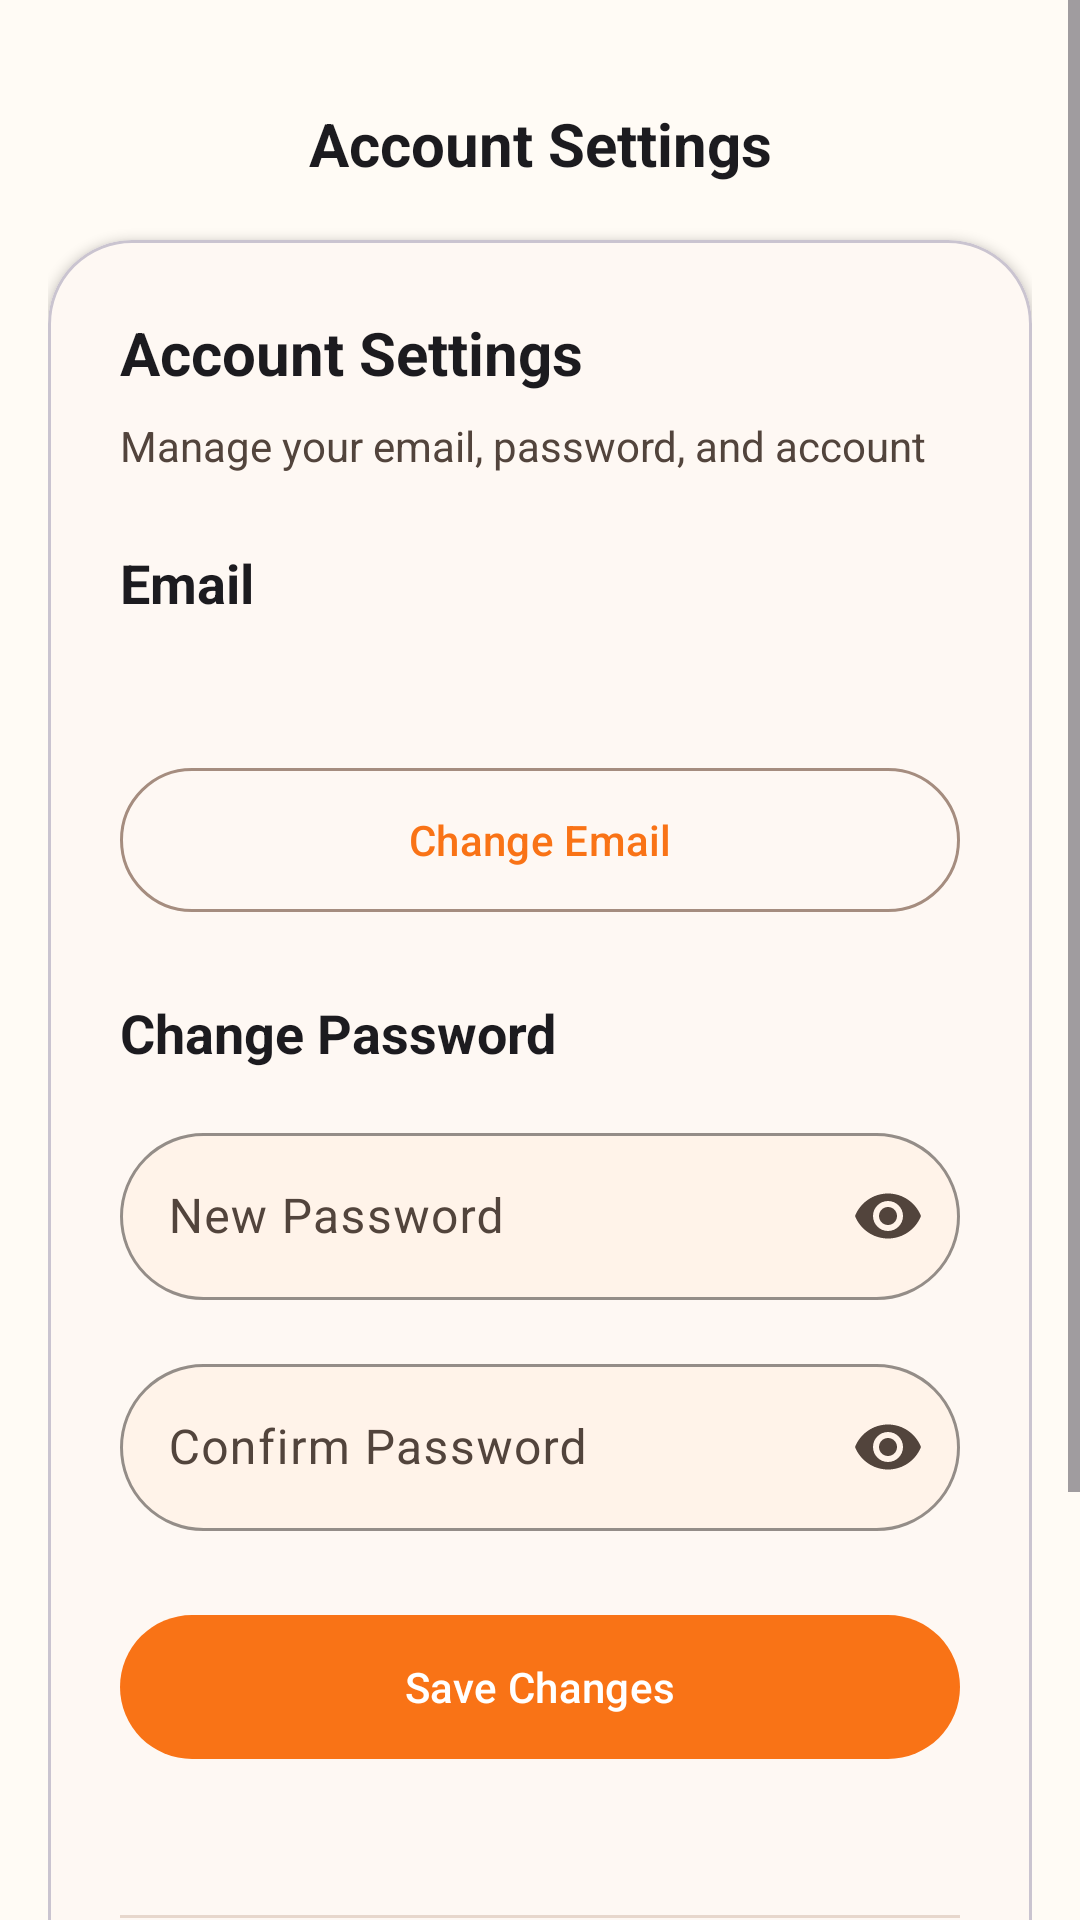

Android layout source for this screen:
<!-- AndroidManifest.xml: application theme Theme.Common_Ground -->
<!-- res/layout/fragment_account_settings.xml -->
<?xml version="1.0" encoding="utf-8"?>
<ScrollView xmlns:android="http://schemas.android.com/apk/res/android"
    xmlns:app="http://schemas.android.com/apk/res-auto"
    android:layout_width="match_parent"
    android:layout_height="match_parent"
    android:fillViewport="true"
    android:background="@color/md_surface"
    android:fitsSystemWindows="true">

    <androidx.constraintlayout.widget.ConstraintLayout
        android:layout_width="match_parent"
        android:layout_height="wrap_content"
        android:padding="@dimen/spacing_16">

        <com.google.android.material.appbar.MaterialToolbar
            android:id="@+id/toolbar"
            android:layout_width="0dp"
            android:layout_height="?attr/actionBarSize"
            android:background="@android:color/transparent"
            app:title=""
            app:contentInsetStart="0dp"
            app:layout_constraintTop_toTopOf="parent"
            app:layout_constraintStart_toStartOf="parent"
            app:layout_constraintEnd_toEndOf="parent">

            <LinearLayout
                android:layout_width="match_parent"
                android:layout_height="match_parent"
                android:gravity="center_vertical"
                android:orientation="horizontal"
                android:paddingHorizontal="@dimen/spacing_8">

                <ImageButton
                    android:id="@+id/back_button"
                    android:layout_width="48dp"
                    android:layout_height="48dp"
                    android:background="?attr/selectableItemBackgroundBorderless"
                    android:contentDescription="@string/back"
                    android:src="@drawable/ic_arrow_back"
                    app:tint="@color/md_on_surface" />

                <TextView
                    android:layout_width="0dp"
                    android:layout_height="wrap_content"
                    android:layout_weight="1"
                    android:text="@string/account_settings"
                    android:textColor="@color/md_on_surface"
                    android:textSize="@dimen/text_xl"
                    android:textStyle="bold"
                    android:gravity="center" />

                <View
                    android:layout_width="48dp"
                    android:layout_height="48dp" />
            </LinearLayout>
        </com.google.android.material.appbar.MaterialToolbar>

        <com.google.android.material.card.MaterialCardView
            android:layout_width="match_parent"
            android:layout_height="wrap_content"
            style="@style/CardView.Rounded"
            app:cardCornerRadius="@dimen/corner_radius_28"
            app:cardElevation="@dimen/elevation_2"
            app:layout_constraintTop_toBottomOf="@id/toolbar"
            app:layout_constraintBottom_toBottomOf="parent"
            app:layout_constraintStart_toStartOf="parent"
            app:layout_constraintEnd_toEndOf="parent">

            <LinearLayout
                android:layout_width="match_parent"
                android:layout_height="wrap_content"
                android:orientation="vertical"
                android:padding="@dimen/spacing_24">

                <TextView
                    android:layout_width="match_parent"
                    android:layout_height="wrap_content"
                    android:text="@string/account_settings"
                    android:textColor="@color/md_on_surface"
                    android:textSize="@dimen/text_xl"
                    android:textStyle="bold"
                    android:layout_marginBottom="@dimen/spacing_8" />

                <TextView
                    android:layout_width="match_parent"
                    android:layout_height="wrap_content"
                    android:text="@string/account_settings_description"
                    android:textColor="@color/md_on_surface_variant"
                    android:textSize="@dimen/text_sm"
                    android:layout_marginBottom="@dimen/spacing_24" />

                <TextView
                    android:layout_width="wrap_content"
                    android:layout_height="wrap_content"
                    android:text="@string/email"
                    android:textColor="@color/md_on_surface"
                    android:textSize="@dimen/text_lg"
                    android:textStyle="bold"
                    android:layout_marginBottom="@dimen/spacing_8" />

                <TextView
                    android:id="@+id/current_email_text"
                    android:layout_width="match_parent"
                    android:layout_height="wrap_content"
                    android:textColor="@color/md_on_surface_variant"
                    android:textSize="@dimen/text_base"
                    android:layout_marginBottom="@dimen/spacing_16" />

                <com.google.android.material.button.MaterialButton
                    android:id="@+id/change_email_button"
                    style="@style/Button.Outlined"
                    android:layout_width="match_parent"
                    android:layout_height="wrap_content"
                    android:text="@string/change_email"
                    android:layout_marginBottom="@dimen/spacing_24" />

                <TextView
                    android:layout_width="wrap_content"
                    android:layout_height="wrap_content"
                    android:text="@string/change_password"
                    android:textColor="@color/md_on_surface"
                    android:textSize="@dimen/text_lg"
                    android:textStyle="bold"
                    android:layout_marginBottom="@dimen/spacing_16" />

                <com.google.android.material.textfield.TextInputLayout
                    android:id="@+id/new_password_layout"
                    style="@style/TextInputLayout.Rounded"
                    android:layout_width="match_parent"
                    android:layout_height="wrap_content"
                    android:layout_marginBottom="@dimen/spacing_16"
                    app:endIconMode="password_toggle">

                    <com.google.android.material.textfield.TextInputEditText
                        android:id="@+id/new_password_edit"
                        android:layout_width="match_parent"
                        android:layout_height="wrap_content"
                        android:hint="@string/new_password"
                        android:inputType="textPassword"
                        android:maxLines="1"
                        android:imeOptions="actionDone"/>
                </com.google.android.material.textfield.TextInputLayout>

                <com.google.android.material.textfield.TextInputLayout
                    android:id="@+id/confirm_password_layout"
                    style="@style/TextInputLayout.Rounded"
                    android:layout_width="match_parent"
                    android:layout_height="wrap_content"
                    android:layout_marginBottom="@dimen/spacing_24"
                    app:endIconMode="password_toggle">

                    <com.google.android.material.textfield.TextInputEditText
                        android:id="@+id/confirm_password_edit"
                        android:layout_width="match_parent"
                        android:layout_height="wrap_content"
                        android:hint="@string/confirm_password"
                        android:inputType="textPassword"
                        android:maxLines="1"
                        android:imeOptions="actionDone"/>
                </com.google.android.material.textfield.TextInputLayout>

                <com.google.android.material.button.MaterialButton
                    android:id="@+id/save_password_button"
                    style="@style/Button.Filled"
                    android:layout_width="match_parent"
                    android:layout_height="wrap_content"
                    android:text="@string/save_changes"
                    android:layout_marginBottom="@dimen/spacing_32" />

                <View
                    android:layout_width="match_parent"
                    android:layout_height="1dp"
                    android:background="@color/md_outline_variant"
                    android:layout_marginVertical="@dimen/spacing_16" />

                <com.google.android.material.button.MaterialButton
                    android:id="@+id/delete_account_button"
                    style="@style/Button.Outlined"
                    android:layout_width="match_parent"
                    android:layout_height="wrap_content"
                    android:text="@string/delete_account"
                    android:textColor="@color/md_error"
                    app:strokeColor="@color/md_error"
                    android:layout_marginBottom="@dimen/spacing_16" />

                <com.google.android.material.button.MaterialButton
                    android:id="@+id/logout_button"
                    style="@style/Button.Outlined"
                    android:layout_width="match_parent"
                    android:layout_height="wrap_content"
                    android:text="@string/logout"
                    android:textColor="@color/md_on_surface_variant" />

            </LinearLayout>
        </com.google.android.material.card.MaterialCardView>
    </androidx.constraintlayout.widget.ConstraintLayout>
</ScrollView>
<!-- resources referenced by this layout -->
<resources>
  <color name="md_error">#DC2626</color>
  <color name="md_on_surface">#1C1B1F</color>
  <color name="md_on_surface_variant">#52443C</color>
  <color name="md_outline_variant">#E7D7CC</color>
  <color name="md_surface">#FFFBF5</color>
  <dimen name="corner_radius_28">28dp</dimen>
  <dimen name="elevation_2">2dp</dimen>
  <dimen name="spacing_16">16dp</dimen>
  <dimen name="spacing_24">24dp</dimen>
  <dimen name="spacing_32">32dp</dimen>
  <dimen name="spacing_8">8dp</dimen>
  <dimen name="text_base">16sp</dimen>
  <dimen name="text_lg">18sp</dimen>
  <dimen name="text_sm">14sp</dimen>
  <dimen name="text_xl">20sp</dimen>
  <string name="account_settings">Account Settings</string>
  <string name="account_settings_description">Manage your email, password, and account</string>
  <string name="back">Back</string>
  <string name="change_email">Change Email</string>
  <string name="change_password">Change Password</string>
  <string name="confirm_password">Confirm Password</string>
  <string name="delete_account">Delete Account</string>
  <string name="email">Email</string>
  <string name="logout">Log Out</string>
  <string name="new_password">New Password</string>
  <string name="save_changes">Save Changes</string>
  <style name="Button.Filled" parent="Widget.Material3.Button">
          <item name="backgroundTint">@color/md_primary</item>
          <item name="android:textColor">@color/md_on_primary</item>
          <item name="cornerRadius">@dimen/corner_radius_full</item>
          <item name="android:elevation">@dimen/elevation_1</item>
          <item name="android:minHeight">@dimen/button_height</item>
      </style>
  <style name="Button.Outlined" parent="Widget.Material3.Button.OutlinedButton">
          <item name="strokeColor">@color/md_outline</item>
          <item name="android:textColor">@color/md_primary</item>
          <item name="cornerRadius">@dimen/corner_radius_full</item>
          <item name="android:minHeight">@dimen/button_height</item>
      </style>
  <style name="CardView.Rounded" parent="CardView">
          <item name="cardCornerRadius">@dimen/corner_radius_20</item>
          <item name="cardElevation">@dimen/elevation_2</item>
          <item name="cardBackgroundColor">@color/md_surface_container_low</item>
      </style>
  <style name="TextInputLayout.Rounded" parent="Widget.Material3.TextInputLayout.OutlinedBox">
          <item name="boxCornerRadiusBottomStart">@dimen/corner_radius_full</item>
          <item name="boxCornerRadiusBottomEnd">@dimen/corner_radius_full</item>
          <item name="boxCornerRadiusTopStart">@dimen/corner_radius_full</item>
          <item name="boxCornerRadiusTopEnd">@dimen/corner_radius_full</item>
          <item name="boxBackgroundColor">@color/md_surface_container_high</item>
          <item name="hintTextColor">@color/md_on_surface_variant</item>
          <item name="boxStrokeColor">@android:color/transparent</item>
      </style>
  <color name="md_primary">#F97316</color>
  <color name="md_on_primary">#FFFFFF</color>
  <dimen name="corner_radius_full">50dp</dimen>
  <dimen name="elevation_1">1dp</dimen>
  <dimen name="button_height">56dp</dimen>
  <color name="md_outline">#A58D7F</color>
  <dimen name="corner_radius_20">20dp</dimen>
  <color name="md_surface_container_low">#FEF8F3</color>
  <color name="md_surface_container_high">#FFF3E9</color>
  <color name="md_primary_container">#FFEDD5</color>
  <color name="md_on_primary_container">#7C2D12</color>
  <color name="md_secondary">#EF4444</color>
  <color name="md_on_secondary">#FFFFFF</color>
  <color name="md_secondary_container">#FEE2E2</color>
  <color name="md_on_secondary_container">#7F1D1D</color>
  <color name="md_tertiary">#FBBF24</color>
  <color name="md_on_tertiary">#422006</color>
  <color name="md_tertiary_container">#FEF3C7</color>
  <color name="md_on_tertiary_container">#78350F</color>
  <color name="md_surface_variant">#FFF7ED</color>
  <color name="md_surface_container">#FFF7ED</color>
</resources>
